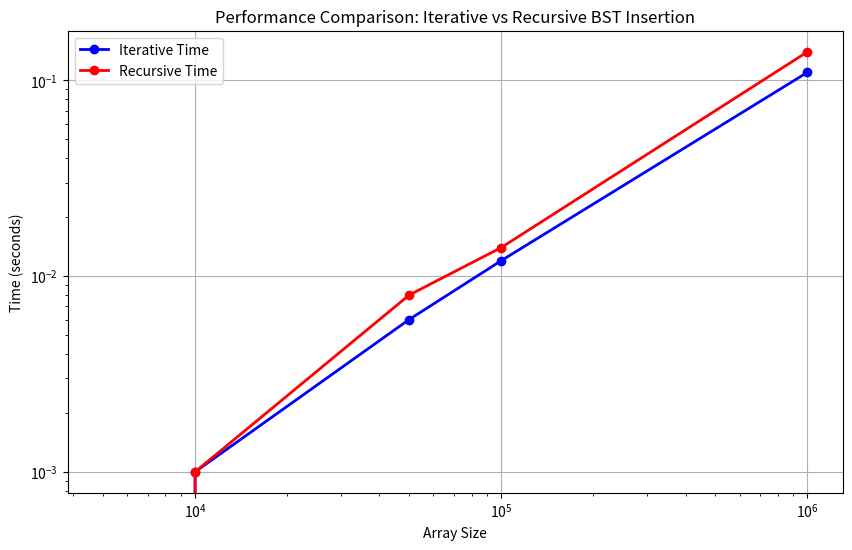

This chart was generated by the following Python code:
import matplotlib.pyplot as plt 

# Updated data for Array Size, Iterative Time, and Recursive Time
array_size = [5000, 10000, 50000, 100000, 1000000]
iterative_time = [0.000000, 0.001000, 0.006000, 0.012000, 0.110000]
recursive_time = [0.000000, 0.001000, 0.008000, 0.014000, 0.140000]

# Create the plot
plt.figure(figsize=(10, 6))

# Plot the Iterative Time vs Array Size
plt.plot(array_size, iterative_time, label='Iterative Time', marker='o', color='blue', linestyle='-', linewidth=2)

# Plot the Recursive Time vs Array Size
plt.plot(array_size, recursive_time, label='Recursive Time', marker='o', color='red', linestyle='-', linewidth=2)

# Add labels and title
plt.xlabel('Array Size')
plt.ylabel('Time (seconds)')
plt.title('Performance Comparison: Iterative vs Recursive BST Insertion')

# Set logarithmic scale for both axes for better visualization
plt.xscale('log')
plt.yscale('log')

# Add a legend
plt.legend()

# Add grid for better readability
plt.grid(True)

# Display the plot
plt.show()